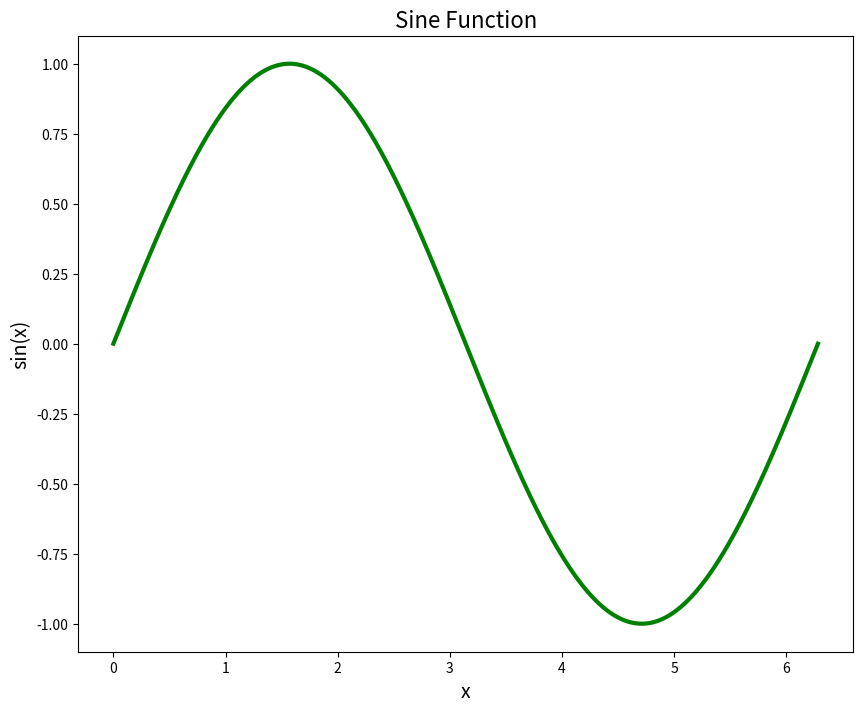
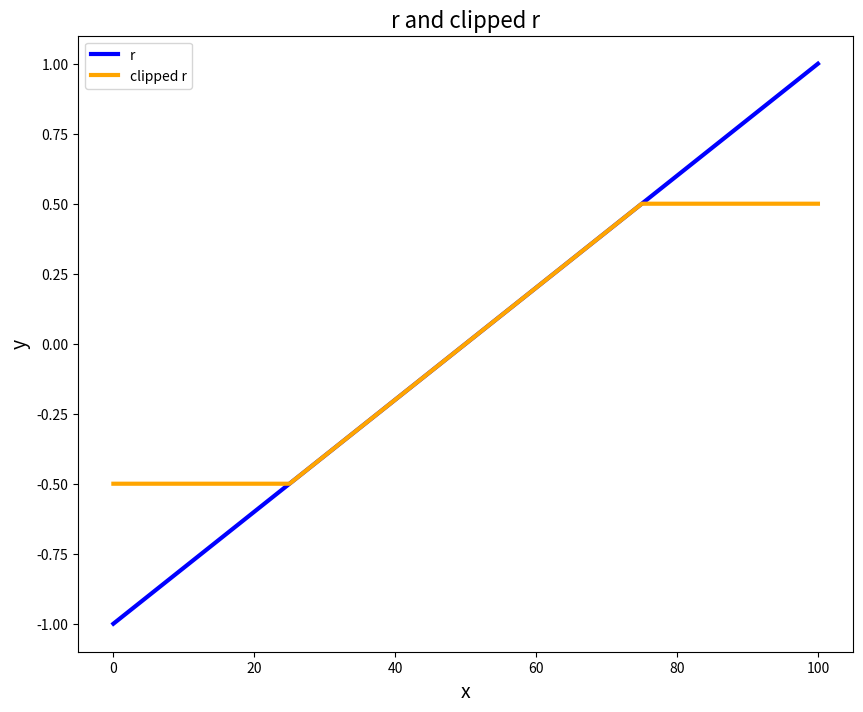

Here is the Python script that generated these plots, in order:
# -*- coding: utf-8 -*-
"""
Created on Sat Aug 30 17:25:05 2025

@author: cesay
"""

# Cesarine Graham
# AST 5765 Homework 2
# 08/26/2025

#importing some useful packages
import numpy as np
import matplotlib.pyplot as plt

#problem 2
x = np.arange(0,1001) #ending at 1001 to include 1000
print(f'There are {len(x)} elements needed.') #printing the number of elements
print(f'The data type is:  {type(x)}' ) #printing the datatype

#printing the max and min
print ( f'The array minimum is {np.min(x)} and the array maximum is {np.max(x)}' )

#rescaling x to contain values 0 to 2pi
print(2*np.pi)
x = ( (x - 0) / (1000 - 0)) * 2*np.pi #creating a normalization factor to multiply to the array with the mins and maxs
print(x) #making sure the values are correct, should be 0 to 2pi

#printing the max and min
print ( f'The array minimum is {np.min(x)} and the array maximum is {np.max(x)}' )

#make an array y whose values are the sine values of x
y = np.sin(x)
print(y) #making sure the values are correct

#print the value of element 234
print( y[234] )


#problem 3
#plotting y vs x (publication ready) 
plt.figure( figsize = (10, 8) )
plt.plot( x, y, color = 'green' , linewidth = 3 )
plt.xlabel( 'x', fontsize = 14 )
plt.ylabel( 'sin(x)', fontsize = 14 )
plt.title('Sine Function', fontsize=16)

#saving the graph as png
plt.savefig('hw2_cesarinegraham_prob3_graph1.png')


#problem 4
#making a ramp array r with 101 evenly spaced elements going from -1 to 1
#will use linspace instead of arange so i can specify the number of elements
r = np.linspace(-1, 1, 101).astype(float) #found on NumPy documentation
print(r)

#using np.where
clipped_r = np.where( r > 0.5, 0.5, r )                     #any value greater than 0.5 is set to 0.5
clipped_r = np.where( clipped_r < -0.5, -0.5, clipped_r )   #any value less than -0.5 is set to -0.5

print( clipped_r ) #making sure everyting is alright!

#plotting r and clipped_r (publication ready) 
x = np.arange(0,101,1) #making the x-axis from 0 to 100

plt.figure( figsize = (10, 8) )
plt.plot( x, r , color = 'blue', linewidth = 3, label='r')                      #x vs r
plt.plot( x, clipped_r , color = 'orange', linewidth = 3 , label='clipped r')   #x vs clipped r
plt.legend()
plt.xlabel( 'x', fontsize = 14 )
plt.ylabel( 'y', fontsize = 14 )
plt.title('r and clipped r', fontsize=16)

#saving the graph as png
plt.savefig('hw2_cesarinegraham_prob4_graph2.pdf')


#problem 5
"""
Astropy:
https://www.astropy.org/
    Astropy is a open-source Python library for astronomy. It focuses on common tools needed for performing astronomy \
    and astrophysics with Python. Astropy allows you do perform tasks such as handling coordinates and times, FITS data, \
    iamge visualization, and cosmological calculations.

AMES Mars Global Climate Model Community Analysis Pipeline:
https://github.com/NASA-Planetary-Science/AmesCAP
    This astronomical software, Community Analysis Pipeline (CAP), is a set of Python 3 libraries and command-line executables. \
    The project is licensed under MIT, but cited through NASA Ames Mars Climate Modeling Center. CAP streamlines the downloading, \
    processing, and plotting of modeling outputs from the NASA Ames Mars Global Climate Model (GCM). The libraries are hosted through \
    a public-access github! There is a collection of data you can access you run with the software, as well as links to access the most \
    up-to-date data releases. I will definetly be using this resource in the future with my research in Martian geomorphology!
"""